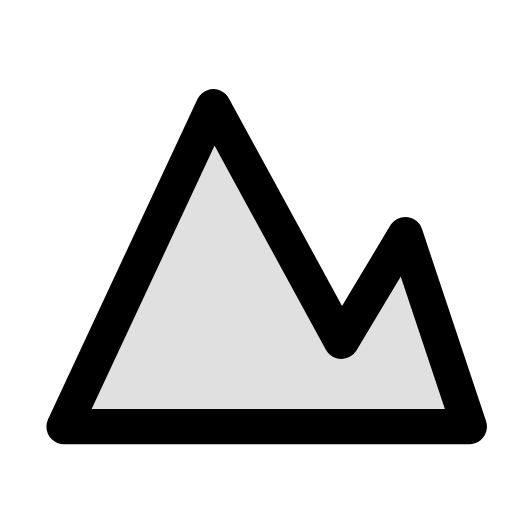
t = 0.00 s
t = 0.12 s: frame unchanged from t = 0.00 s, image omitted
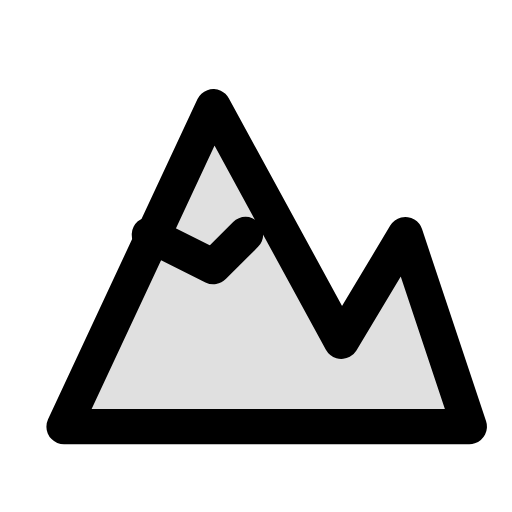
t = 0.38 s
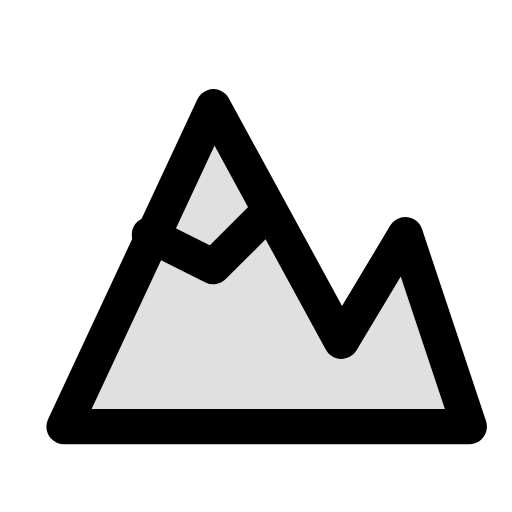
t = 0.51 s
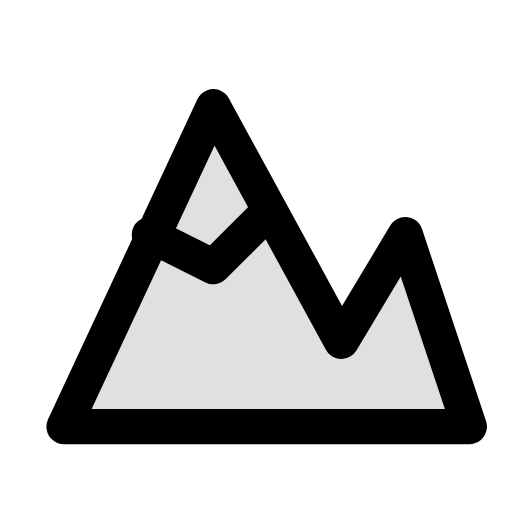
t = 0.64 s
t = 0.80 s: frame unchanged from t = 0.64 s, image omitted

The animated SVG that drew these frames (rendered in a browser with its animation timeline set to each time). Animation: 1 CSS @keyframes rule; one cycle of 0.80 s.

<svg xmlns="http://www.w3.org/2000/svg" width="24" height="24" viewBox="0 0 24 24" fill="none" role="img" aria-label="Mountain" class="ecui-mountain-mono-motion">
<title>Mountain</title>
<desc>The peak ridge is traced above the foothills.</desc>
<style>@media(prefers-reduced-motion:no-preference){.ecui-mountain-mono-motion .p2{stroke-dasharray:1;stroke-dashoffset:0;transform-box:view-box;transform-origin:12px 12px;animation:ecui-mountain-mono-motion-p2 800ms cubic-bezier(.3,0,.2,1) 1 backwards}@keyframes ecui-mountain-mono-motion-p2{0%{stroke-dashoffset:1}15%{stroke-dashoffset:1}80%{stroke-dashoffset:0}100%{stroke-dashoffset:0}}}</style>
<path class="p0" d="M3 20L10 5L16 16L19 11L22 20Z" fill="currentColor" opacity="0.12"/>
<path class="p1" d="M3 20L10 5L16 16L19 11L22 20Z" fill="none" stroke="currentColor" stroke-width="1.65" stroke-linecap="round" stroke-linejoin="round"/>
<path class="p2" d="M7 11L10 12.5L12.5 10" fill="none" stroke="currentColor" stroke-width="1.65" stroke-linecap="round" stroke-linejoin="round" pathLength="1"/>
</svg>
